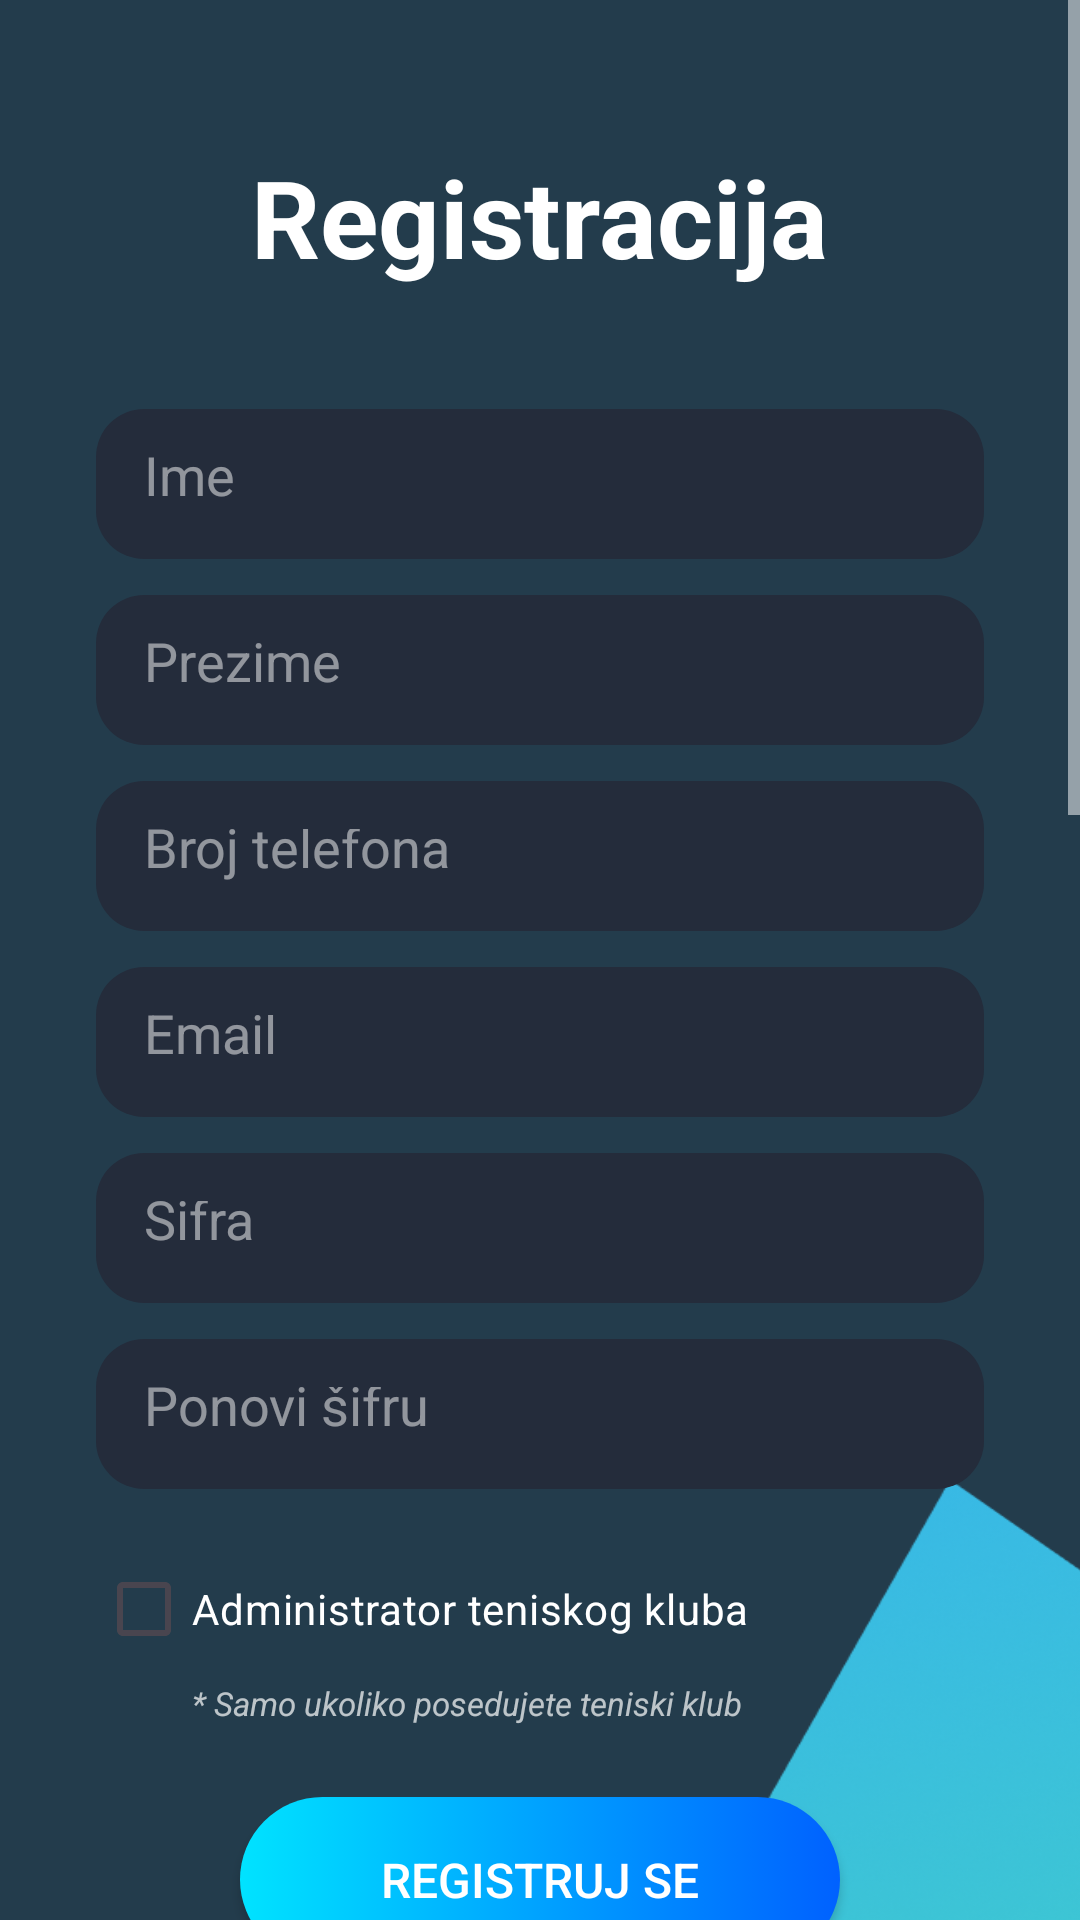

Write the Android layout XML for this screen, with the resource values it uses.
<!-- AndroidManifest.xml: application theme Theme.OpenCourt -->
<!-- res/layout/registration_screen.xml -->
<?xml version="1.0" encoding="utf-8"?>
<ScrollView xmlns:android="http://schemas.android.com/apk/res/android"
    xmlns:tools="http://schemas.android.com/tools"
    android:layout_width="match_parent"
    android:layout_height="match_parent"
    android:fillViewport="true"
    android:background="#FF233C4C">

    <RelativeLayout
        android:id="@+id/main"
        android:layout_width="match_parent"
        android:layout_height="wrap_content"
        tools:context=".RegistrationScreen">

        <ImageView
            android:layout_width="match_parent"
            android:layout_height="match_parent"
            android:layout_marginTop="120dp"
            android:scaleType="fitCenter"
            android:scaleX="1.2"
            android:src="@drawable/triangle"
            android:contentDescription="@null" />

        <TextView
            android:id="@+id/title"
            android:layout_width="wrap_content"
            android:layout_height="wrap_content"
            android:text="Registracija"
            android:textColor="@android:color/white"
            android:textSize="36sp"
            android:textStyle="bold"
            android:layout_marginTop="48dp"
            android:layout_centerHorizontal="true" />

        <LinearLayout
            android:id="@+id/formLayout"
            android:orientation="vertical"
            android:layout_width="match_parent"
            android:layout_height="wrap_content"
            android:layout_below="@id/title"
            android:layout_marginTop="40dp"
            android:layout_marginHorizontal="32dp">

            <EditText
                android:id="@+id/etIme"
                android:layout_width="match_parent"
                android:layout_height="50dp"
                android:background="@drawable/rounded_corners"
                android:hint="Ime"
                android:padding="16dp"
                android:textColor="@android:color/white"
                android:textColorHint="#80FFFFFF" />

            <EditText
                android:id="@+id/etPrezime"
                android:layout_width="match_parent"
                android:layout_height="50dp"
                android:background="@drawable/rounded_corners"
                android:hint="Prezime"
                android:padding="16dp"
                android:layout_marginTop="12dp"
                android:textColor="@android:color/white"
                android:textColorHint="#80FFFFFF" />

            <EditText
                android:id="@+id/etTelefon"
                android:layout_width="match_parent"
                android:layout_height="50dp"
                android:background="@drawable/rounded_corners"
                android:hint="Broj telefona"
                android:inputType="phone"
                android:padding="16dp"
                android:layout_marginTop="12dp"
                android:textColor="@android:color/white"
                android:textColorHint="#80FFFFFF" />

            <EditText
                android:id="@+id/etEmail"
                android:layout_width="match_parent"
                android:layout_height="50dp"
                android:background="@drawable/rounded_corners"
                android:hint="Email"
                android:inputType="textEmailAddress"
                android:padding="16dp"
                android:layout_marginTop="12dp"
                android:textColor="@android:color/white"
                android:textColorHint="#80FFFFFF" />

            <EditText
                android:id="@+id/etSifra"
                android:layout_width="match_parent"
                android:layout_height="50dp"
                android:background="@drawable/rounded_corners"
                android:hint="Šifra"
                android:inputType="textPassword"
                android:padding="16dp"
                android:layout_marginTop="12dp"
                android:textColor="@android:color/white"
                android:textColorHint="#80FFFFFF" />

            <EditText
                android:id="@+id/etPonoviSifru"
                android:layout_width="match_parent"
                android:layout_height="50dp"
                android:background="@drawable/rounded_corners"
                android:hint="Ponovi šifru"
                android:inputType="textPassword"
                android:padding="16dp"
                android:layout_marginTop="12dp"
                android:textColor="@android:color/white"
                android:textColorHint="#80FFFFFF" />

            
            <CheckBox
                android:id="@+id/cbClubAdmin"
                android:layout_width="wrap_content"
                android:layout_height="wrap_content"
                android:layout_marginTop="16dp"
                android:text="Administrator teniskog kluba"
                android:textColor="@android:color/white"
                android:textSize="14sp"
                android:buttonTint="@android:color/white" />

            <TextView
                android:layout_width="wrap_content"
                android:layout_height="wrap_content"
                android:text="* Samo ukoliko posedujete teniski klub"
                android:textColor="#B3FFFFFF"
                android:textSize="11sp"
                android:textStyle="italic"
                android:paddingStart="32dp" />

        </LinearLayout>

        <androidx.appcompat.widget.AppCompatButton
            android:id="@+id/btnRegistrujSe"
            android:layout_width="200dp"
            android:layout_height="55dp"
            android:layout_below="@id/formLayout"
            android:layout_marginTop="24dp"
            android:layout_marginBottom="50dp"
            android:layout_centerHorizontal="true"
            android:text="Registruj se"
            android:elevation="6dp"
            android:textColor="@android:color/white"
            android:textSize="16sp"
            android:background="@drawable/blue_button" />

    </RelativeLayout>
</ScrollView>
<!-- resources referenced by this layout -->
<resources>
  <!-- drawable blue_button (drawable) -->
  <?xml version="1.0" encoding="utf-8"?>
  <selector xmlns:android="http://schemas.android.com/apk/res/android">
      <item android:state_enabled="false">
          <shape>
              <solid android:color="#80CCCCCC" />
              <corners android:radius="30dp"/>
          </shape>
      </item>
      <item>
          <shape>
              <gradient
                  android:startColor="#00E3FF"
                  android:endColor="#0061FF"
                  android:angle="0"/>
              <corners android:radius="30dp"/>
          </shape>
      </item>
  </selector>
  <!-- drawable rounded_corners (drawable) -->
  <?xml version="1.0" encoding="utf-8"?>
  <shape xmlns:android="http://schemas.android.com/apk/res/android"
      android:shape="rectangle">
      <corners android:radius="16dp" /> 
      
      
      <solid android:color="#FF242C3B"/>
  </shape>
  <!-- drawable triangle: png bitmap (drawable, 755670 bytes) -->
  <style name="Theme.OpenCourt" parent="Base.Theme.OpenCourt" />
  <style name="Base.Theme.OpenCourt" parent="Theme.Material3.DayNight.NoActionBar">
          
          
          <item name="colorControlHighlight">@color/colorPrimaryRipple</item>
          <item name="colorControlNormal">@android:color/white</item>
          <item name="android:textColorPrimary">@android:color/white</item>
          <item name="android:textColorSecondary">@android:color/white</item>
      </style>
  <color name="colorPrimaryRipple">#114BED9F</color>
</resources>
